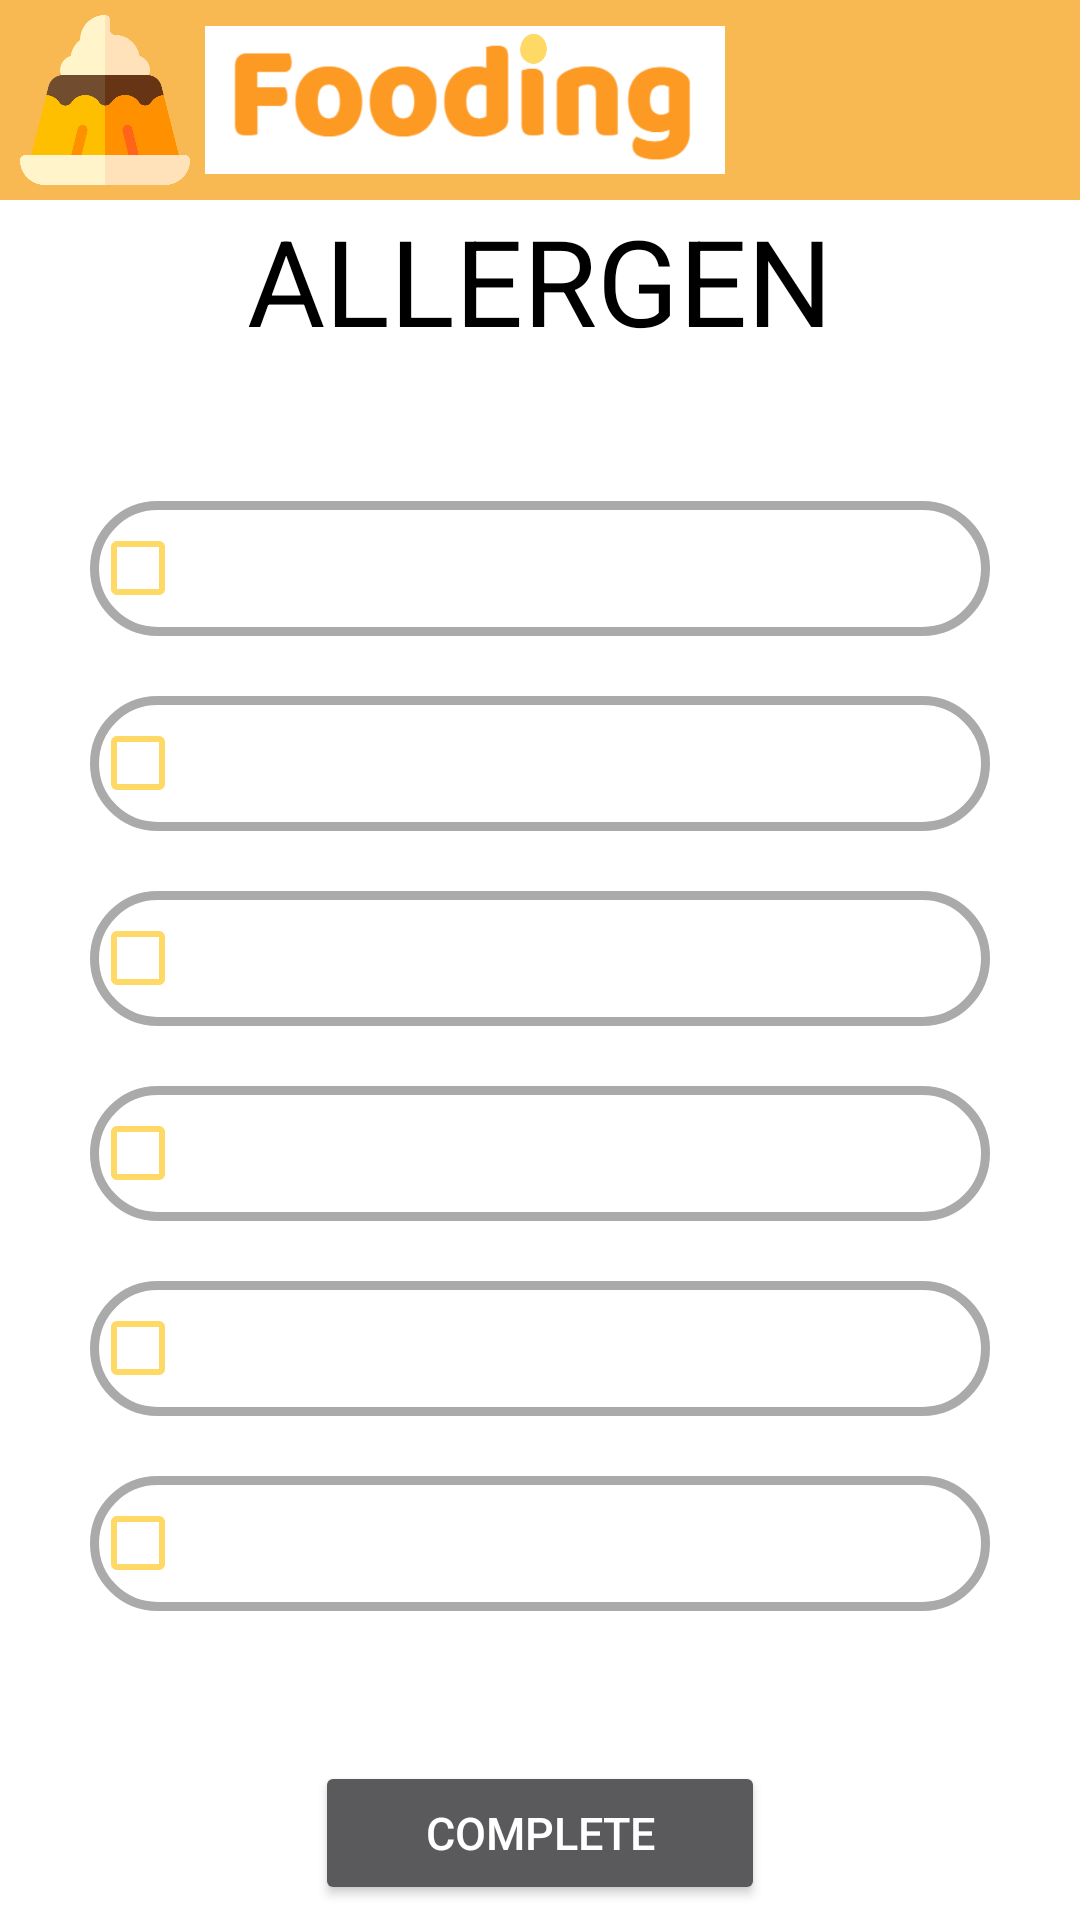

This screen was rendered from an Android layout file. Write that file and the resources it references.
<!-- AndroidManifest.xml: application theme Theme.AppCompat.NoActionBar -->
<!-- res/layout/activity_survey__allergen.xml -->
<?xml version="1.0" encoding="utf-8"?>
<LinearLayout
    xmlns:android="http://schemas.android.com/apk/res/android"
    xmlns:app="http://schemas.android.com/apk/res-auto"
    xmlns:tools="http://schemas.android.com/tools"
    android:layout_width="match_parent"
    android:layout_height="match_parent"
    android:orientation="vertical"
    android:background="@android:color/background_light"
    tools:context=".activities.SurveyActivity_Allergen">

    <LinearLayout
        android:id="@+id/app_bar"
        android:orientation="horizontal"
        android:layout_width="match_parent"
        android:layout_height="200px"
        android:background="@color/sub_orange">

        <ImageView
            android:id="@+id/app_bar_icon"
            android:src="@drawable/app_icon"
            android:layout_width="170px"
            android:layout_height="170px"
            android:layout_gravity="center_vertical"
            android:layout_marginLeft="20px"
            android:layout_marginRight="15px" />

        <ImageView
            android:id="@+id/app_bar_title"
            android:src="@drawable/app_title"
            android:layout_width="520px"
            android:layout_height="150px"
            android:layout_gravity="center_vertical" />
    </LinearLayout>

    <ScrollView
        android:layout_width="match_parent"
        android:layout_height="wrap_content">

        <LinearLayout
            android:id="@+id/allergen_layout"
            android:orientation="vertical"
            android:layout_width="match_parent"
            android:layout_height="0dp"
            android:gravity="center">

            <TextView
                android:layout_width="match_parent"
                android:layout_height="wrap_content"
                android:text="ALLERGEN"
                android:textAlignment="center"
                android:textColor="@android:color/black"
                android:textSize="40dp" />

            <TextView
                android:layout_width="match_parent"
                android:layout_height="wrap_content"
                android:layout_above="@id/radio_group"
                android:text="Any allergies?"
                android:textAlignment="center"
                android:textSize="20dp" />

            <CheckBox
                android:id="@+id/allergen_milk"
                android:layout_width="300dp"
                android:layout_height="45dp"
                android:layout_marginTop="20dp"
                android:background="@drawable/custom_selector"
                android:buttonTint="@color/sub_yellow"
                android:gravity="center"
                android:textSize="25dp"
                android:text="Milk"/>

            <CheckBox
                android:id="@+id/allergen_egg"
                android:layout_width="300dp"
                android:layout_height="45dp"
                android:layout_marginTop="20dp"
                android:background="@drawable/custom_selector"
                android:buttonTint="@color/sub_yellow"
                android:gravity="center"
                android:textSize="25dp"
                android:text="Egg"/>

            <CheckBox
                android:id="@+id/allergen_flour"
                android:layout_width="300dp"
                android:layout_height="45dp"
                android:layout_marginTop="20dp"
                android:background="@drawable/custom_selector"
                android:buttonTint="@color/sub_yellow"
                android:gravity="center"
                android:textSize="25dp"
                android:text="Flour"/>

            <CheckBox
                android:id="@+id/allergen_nuts"
                android:layout_width="300dp"
                android:layout_height="45dp"
                android:layout_marginTop="20dp"
                android:background="@drawable/custom_selector"
                android:buttonTint="@color/sub_yellow"
                android:gravity="center"
                android:textSize="25dp"
                android:text="Nuts"/>

            <CheckBox
                android:id="@+id/allergen_shellfish"
                android:layout_width="300dp"
                android:layout_height="45dp"
                android:layout_marginTop="20dp"
                android:background="@drawable/custom_selector"
                android:buttonTint="@color/sub_yellow"
                android:gravity="center"
                android:textSize="25dp"
                android:text="Shellfish"/>

            <CheckBox
                android:id="@+id/allergen_fish"
                android:layout_width="300dp"
                android:layout_height="45dp"
                android:layout_marginTop="20dp"
                android:background="@drawable/custom_selector"
                android:buttonTint="@color/sub_yellow"
                android:gravity="center"
                android:textSize="25dp"
                android:text="Fish"/>

            <Button
                android:id="@+id/allergen_next_btn"
                android:layout_width="150dp"
                android:layout_height="wrap_content"
                android:layout_below="@id/radio_group"
                android:layout_alignParentBottom="true"
                android:layout_marginTop="50dp"
                android:layout_marginBottom="50dp"
                android:text="Complete"
                android:textSize="15dp"/>

        </LinearLayout>
    </ScrollView>
</LinearLayout>
<!-- resources referenced by this layout -->
<resources>
  <color name="sub_orange">#F8B952</color>
  <color name="sub_yellow">#FFD966</color>
  <!-- drawable app_icon: png bitmap (drawable, 16391 bytes) -->
  <!-- drawable app_title: png bitmap (drawable, 121464 bytes) -->
  <!-- drawable custom_selector (drawable) -->
  <?xml version="1.0" encoding="utf-8"?>
  <selector xmlns:android="http://schemas.android.com/apk/res/android" android:enterFadeDuration="@android:integer/config_shortAnimTime" android:exitFadeDuration="@android:integer/config_shortAnimTime">
      <item
          android:state_checked="true"
          android:left="-8dp"
          android:right="-8dp"
          android:top="-8dp">
          <shape>
              <solid android:color="@android:color/white" />
              <stroke
                  android:width="3dp"
                  android:color="@color/main_orange" />
              <corners android:radius="100dp" />
          </shape>
      </item>
  
      <item
          android:state_checked="false">
          <shape>
              <solid android:color="@android:color/white" />
              <stroke
                  android:width="3dp"
                  android:color="@android:color/darker_gray" />
              <corners android:radius="100dp" />
          </shape>
      </item>
  </selector>
  <color name="main_orange">#FD9A24</color>
</resources>
